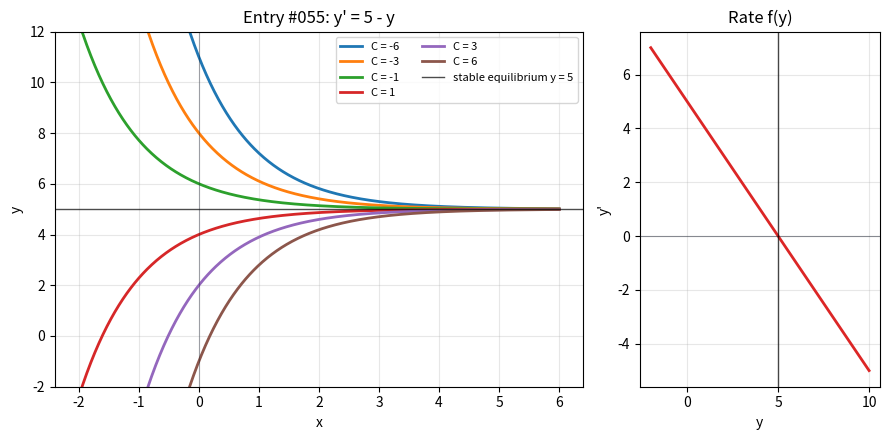

This chart was generated by the following Python code:
import numpy as np
import matplotlib.pyplot as plt

x = np.linspace(-2, 6, 600)
y_values = np.linspace(-2, 10, 300)
constants = [-6, -3, -1, 1, 3, 6]

fig, (ax, phase_ax) = plt.subplots(
    1,
    2,
    figsize=(9, 4.5),
    gridspec_kw={"width_ratios": [2.2, 1]},
)

for constant in constants:
    y = 5 - constant * np.exp(-x)
    y = np.where(np.abs(y) <= 12, y, np.nan)
    ax.plot(x, y, linewidth=2, label=f"C = {constant}")

ax.axhline(5, color="black", linewidth=1, alpha=0.7, label="stable equilibrium y = 5")
ax.axvline(0, color="#111827", linewidth=0.8, alpha=0.35)
ax.set_title("Entry #055: y' = 5 - y")
ax.set_xlabel("x")
ax.set_ylabel("y")
ax.set_ylim(-2, 12)
ax.grid(True, alpha=0.3)
ax.legend(fontsize=8, ncols=2)

phase_ax.plot(y_values, 5 - y_values, color="#dc2626", linewidth=2)
phase_ax.axhline(0, color="#111827", linewidth=0.8, alpha=0.45)
phase_ax.axvline(5, color="black", linewidth=1, alpha=0.7)
phase_ax.set_title("Rate f(y)")
phase_ax.set_xlabel("y")
phase_ax.set_ylabel("y'")
phase_ax.grid(True, alpha=0.3)

fig.tight_layout()
plt.show()
